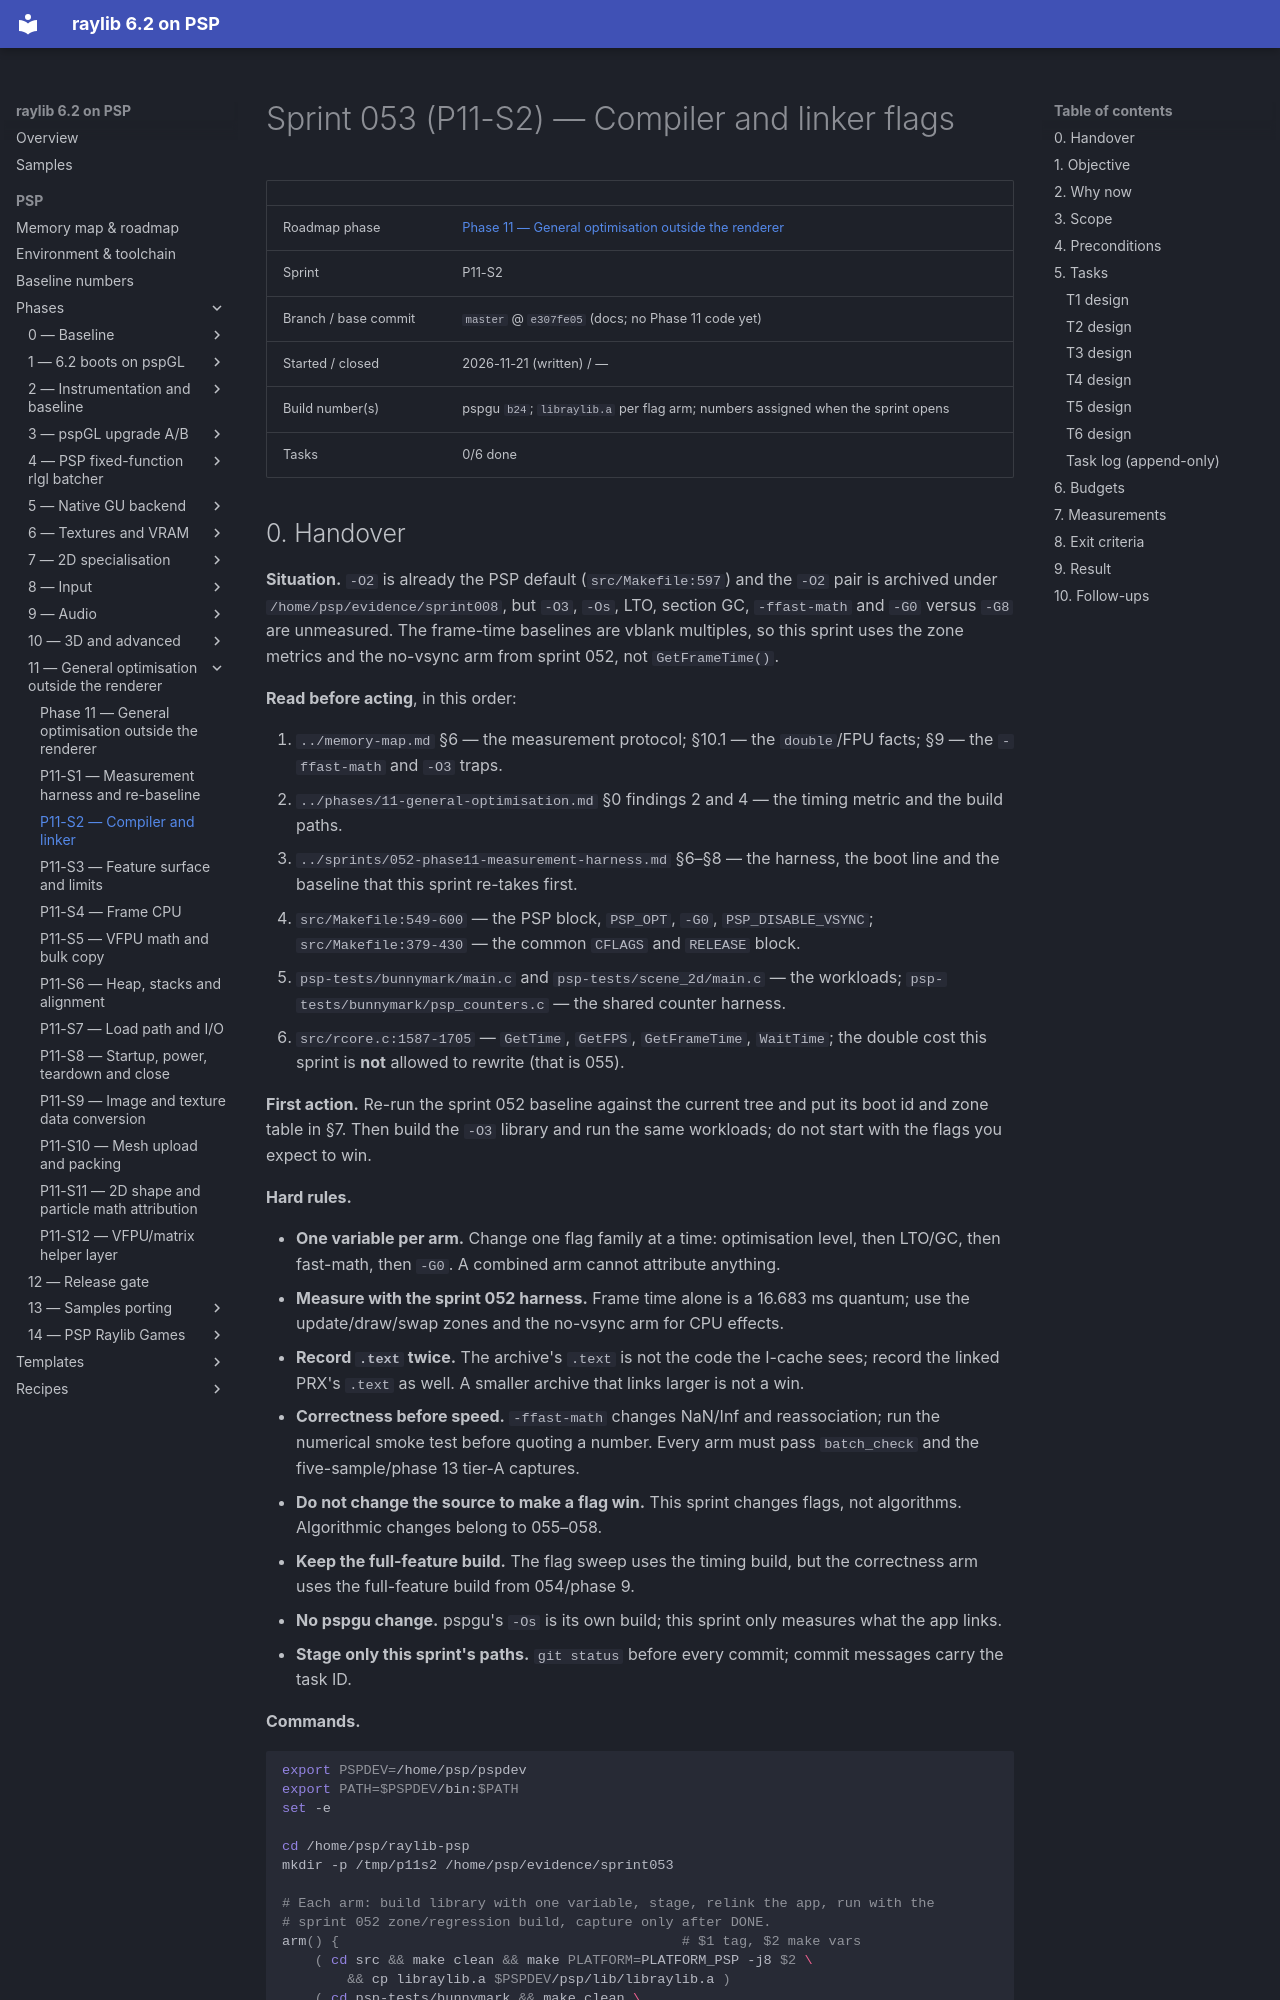

repository: nikmes/raylib · page: psp/sprints/053-phase11-compiler-and-linker/index.html · generator: mkdocs

# Sprint 053 (P11-S2) — Compiler and linker flags

| | |
|---|---|
| Roadmap phase | [Phase 11 — General optimisation outside the renderer](../phases/11-general-optimisation.md) |
| Sprint | P11-S2 |
| Branch / base commit | `master` @ `e307fe05` (docs; no Phase 11 code yet) |
| Started / closed | 2026-11-21 (written) / — |
| Build number(s) | pspgu `b24`; `libraylib.a` per flag arm; numbers assigned when the sprint opens |
| Tasks | 0/6 done |
